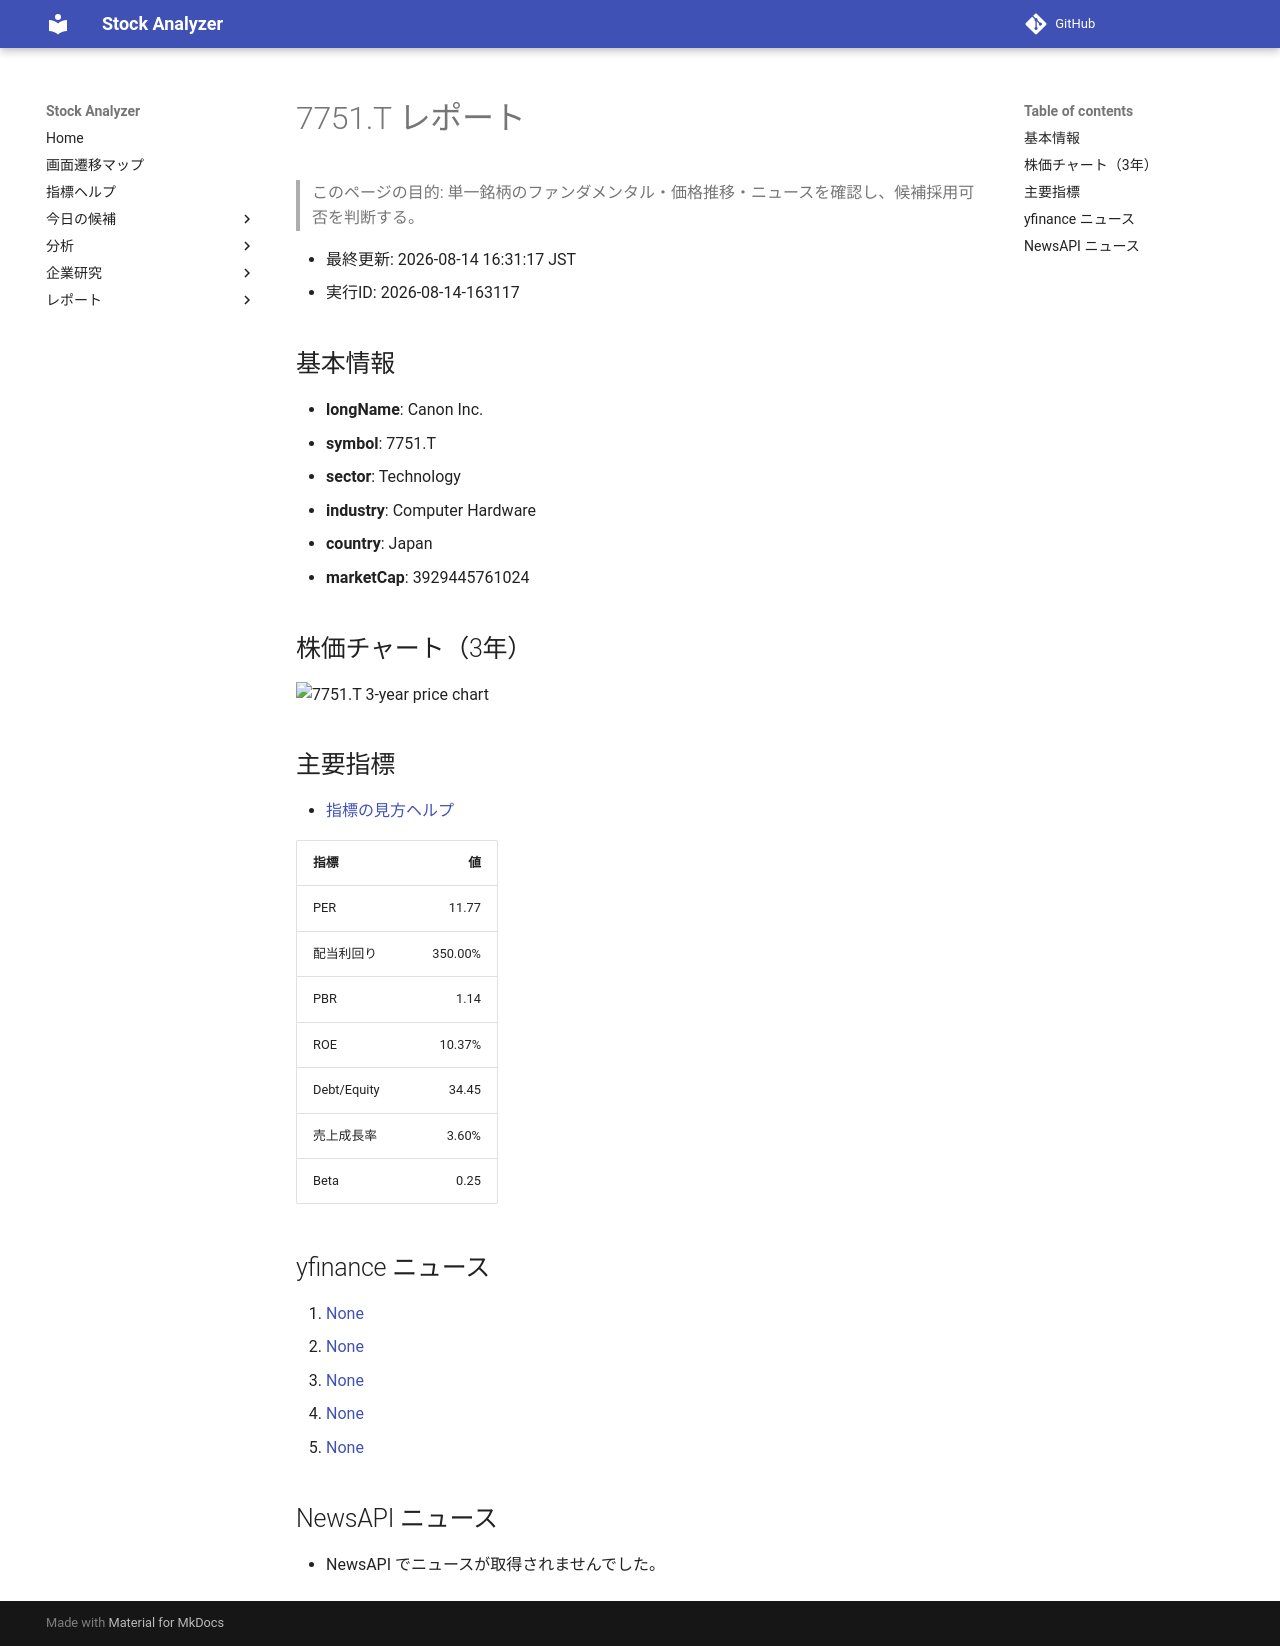

repository: Yumi-note/Making-APP · page: stocks/2026-08-14/163117/7751_T/index.html · generator: mkdocs

# 7751.T レポート

> このページの目的: 単一銘柄のファンダメンタル・価格推移・ニュースを確認し、候補採用可否を判断する。

- 最終更新: 2026-08-14 16:31:17 JST
- 実行ID: 2026-08-14-163117

## 基本情報

- **longName**: Canon Inc.
- **symbol**: 7751.T
- **sector**: Technology
- **industry**: Computer Hardware
- **country**: Japan
- **marketCap**: 3929445761024

## 株価チャート（3年）

![7751.T 3-year price chart](7751_T_3y.png)

## 主要指標

- [指標の見方ヘルプ](../../../../indicators.md)

| 指標 | 値 |
|---|---:|
| PER | 11.77 |
| 配当利回り | 350.00% |
| PBR | 1.14 |
| ROE | 10.37% |
| Debt/Equity | 34.45 |
| 売上成長率 | 3.60% |
| Beta | 0.25 |

## yfinance ニュース

1. [None](None)
2. [None](None)
3. [None](None)
4. [None](None)
5. [None](None)

## NewsAPI ニュース

- NewsAPI でニュースが取得されませんでした。
